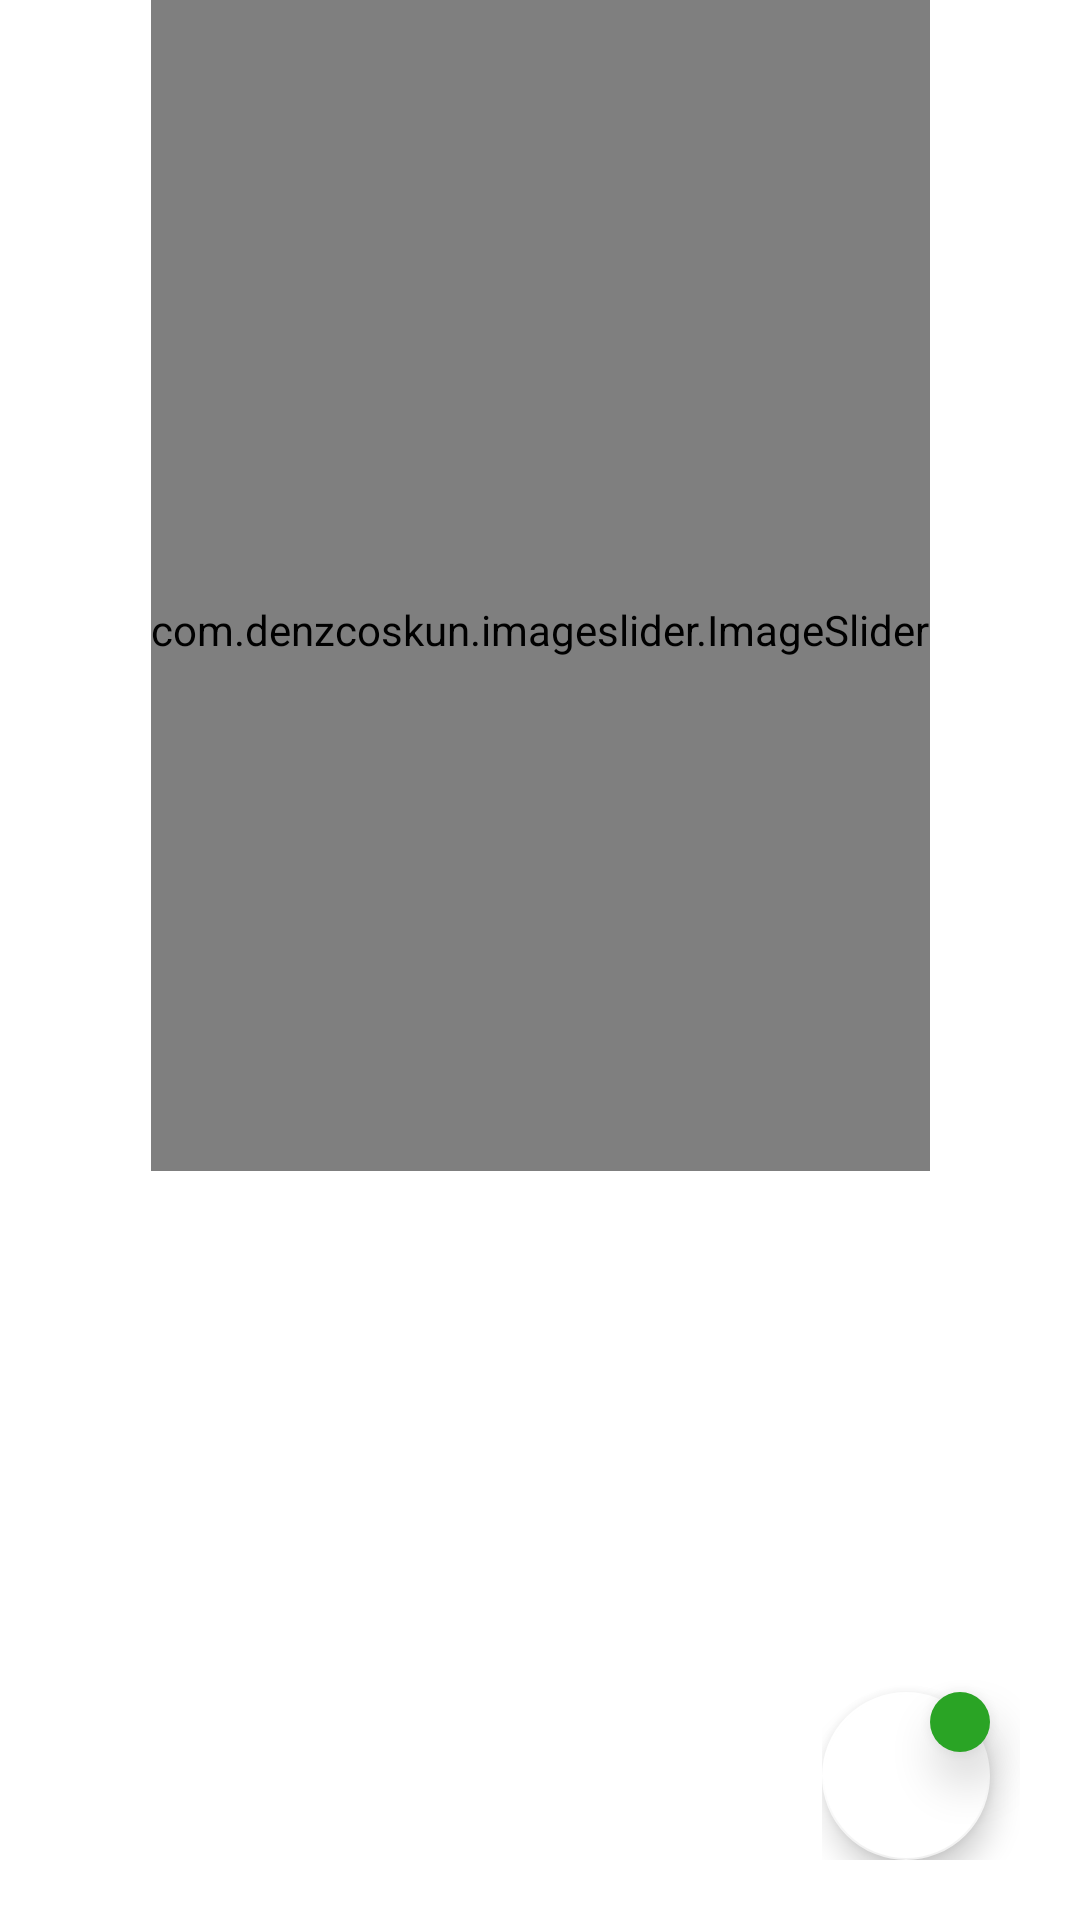

The Android layout XML behind this screen, and the referenced resources:
<!-- AndroidManifest.xml: application theme Theme.DinDinnChallenge -->
<!-- res/layout/food_fragment.xml -->
<?xml version="1.0" encoding="utf-8"?>
<layout xmlns:android="http://schemas.android.com/apk/res/android"
    xmlns:app="http://schemas.android.com/apk/res-auto"
    xmlns:tools="http://schemas.android.com/tools">

    <data>

    </data>

    <androidx.coordinatorlayout.widget.CoordinatorLayout
        android:layout_width="match_parent"
        android:layout_height="match_parent"
        android:fitsSystemWindows="true"
        android:orientation="vertical">

        <com.google.android.material.appbar.AppBarLayout
            android:id="@+id/viewAppBar"
            android:layout_width="match_parent"
            android:layout_height="wrap_content"
            android:background="@color/white"
            android:fitsSystemWindows="true">

            <com.google.android.material.appbar.CollapsingToolbarLayout
                android:id="@+id/collapsing_toolbar_fragment_home"
                android:layout_width="match_parent"
                android:layout_height="wrap_content"
                android:fitsSystemWindows="true"
                app:contentScrim="?attr/colorPrimary"
                app:layout_scrollFlags="scroll|exitUntilCollapsed"
                app:scrimAnimationDuration="600">

                <androidx.constraintlayout.widget.ConstraintLayout
                    android:id="@+id/constraint_layout_viewpager_photos"
                    android:layout_width="match_parent"
                    android:layout_height="420dp">

                    <com.denzcoskun.imageslider.ImageSlider
                        android:id="@+id/image_slider"
                        android:layout_width="wrap_content"
                        android:layout_height="match_parent"
                        app:iss_auto_cycle="true"
                        app:iss_period="2000"
                        app:iss_delay="0"
                        app:layout_constraintBottom_toBottomOf="parent"
                        app:layout_constraintTop_toTopOf="parent"
                        app:layout_constraintEnd_toEndOf="parent"
                        app:layout_constraintStart_toStartOf="parent"/>

                </androidx.constraintlayout.widget.ConstraintLayout>
            </com.google.android.material.appbar.CollapsingToolbarLayout>

            <com.google.android.material.tabs.TabLayout
                android:id="@+id/tab_food_fragment_home"
                android:layout_width="match_parent"
                android:layout_height="wrap_content"
                android:layout_marginTop="-30dp"
                android:background="@drawable/bg_round_layout"
                android:paddingTop="30dp"
                android:visibility="visible"
                app:tabIndicatorColor="@color/white"
                app:tabIndicatorHeight="4dp"
                app:tabMode="scrollable"
                app:tabPaddingEnd="30dp"
                app:tabPaddingStart="30dp"
                app:tabSelectedTextColor="@android:color/black"
                app:tabTextAppearance="@style/TabLayoutTextView"
                app:tabTextColor="@color/menu_item_default"/>

        </com.google.android.material.appbar.AppBarLayout>

        <androidx.viewpager2.widget.ViewPager2
            android:id="@+id/view_pager_fragment_food"
            android:layout_width="match_parent"
            android:layout_height="match_parent"
            app:layout_behavior="@string/appbar_scrolling_view_behavior" />

        <androidx.constraintlayout.widget.ConstraintLayout
            android:layout_width="wrap_content"
            android:layout_height="wrap_content"
            android:layout_gravity="bottom|end"
            android:layout_margin="20dp">

            <com.google.android.material.floatingactionbutton.FloatingActionButton
                android:id="@+id/fab_cart_fragment_home"
                android:layout_width="wrap_content"
                android:layout_height="match_parent"
                android:layout_marginStart="10dp"
                android:layout_marginTop="10dp"
                android:layout_marginEnd="10dp"
                android:layout_marginBottom="10dp"
                app:backgroundTint="@color/white"
                app:fabSize="normal"
                app:layout_constraintRight_toRightOf="parent"
                app:layout_constraintTop_toTopOf="parent"
                app:srcCompat="@drawable/ic_cart"
                app:tint="@color/black"
                android:contentDescription="@string/button_to_go_to_cart" />

            <com.google.android.material.textview.MaterialTextView
                android:id="@+id/text_view_cart_number_fragment_home"
                android:layout_width="20dp"
                android:layout_height="20dp"
                android:layout_marginStart="10dp"
                android:layout_marginTop="10dp"
                android:layout_marginEnd="10dp"
                android:layout_marginBottom="10dp"
                android:background="@drawable/cart_background"
                android:elevation="8dp"
                android:gravity="center"
                android:padding="1dp"
                android:textColor="@color/white"
                android:textSize="12sp"
                android:visibility="visible"
                app:layout_constraintRight_toRightOf="parent"
                app:layout_constraintTop_toTopOf="parent"
                tools:text="5" />
        </androidx.constraintlayout.widget.ConstraintLayout>
    </androidx.coordinatorlayout.widget.CoordinatorLayout>
</layout>
<!-- resources referenced by this layout -->
<resources>
  <color name="black">#FF000000</color>
  <color name="menu_item_default">#BEBEBE</color>
  <color name="white">#FFFFFFFF</color>
  <!-- drawable bg_round_layout (drawable) -->
  <?xml version="1.0" encoding="utf-8"?>
  <shape xmlns:android="http://schemas.android.com/apk/res/android">
      <solid android:color="@color/white"/>
      <corners android:topLeftRadius="30dp" android:topRightRadius="30dp"
          android:bottomLeftRadius="0dp" android:bottomRightRadius="0dp"/>
      <padding android:left="0dp" android:top="0dp" android:right="0dp" android:bottom="0dp" />
  </shape>
  <!-- drawable cart_background (drawable) -->
  <?xml version="1.0" encoding="utf-8"?>
  <shape xmlns:android="http://schemas.android.com/apk/res/android">
      <solid android:color="@color/food_added_to_cart"/>
      <corners android:topLeftRadius="22dp" android:topRightRadius="22dp"
          android:bottomLeftRadius="22dp" android:bottomRightRadius="22dp"/>
      <padding android:left="0dp" android:top="0dp" android:right="0dp" android:bottom="0dp" />
  </shape>
  <string name="button_to_go_to_cart">Button to go to cart</string>
  <style name="TabLayoutTextView" parent="TextAppearance.Design.Tab">
          <item name="android:textSize">28sp</item>
          <item name="textAllCaps">false</item>
      </style>
  <style name="Theme.DinDinnChallenge" parent="Theme.MaterialComponents.DayNight.DarkActionBar">
          
          <item name="colorPrimary">@color/purple_500</item>
          <item name="colorPrimaryVariant">@color/purple_700</item>
          <item name="colorOnPrimary">@color/white</item>
          
          <item name="colorSecondary">@color/teal_200</item>
          <item name="colorSecondaryVariant">@color/teal_700</item>
          <item name="colorOnSecondary">@color/black</item>
          
          <item name="android:statusBarColor" tools:targetApi="l">?attr/colorPrimaryVariant</item>
          
  
          <item name="android:windowActionBarOverlay">true</item>
      </style>
  <color name="food_added_to_cart">#2AA425</color>
  <color name="purple_500">#FF6200EE</color>
  <color name="purple_700">#FF3700B3</color>
  <color name="teal_200">#FF03DAC5</color>
  <color name="teal_700">#FF018786</color>
</resources>
